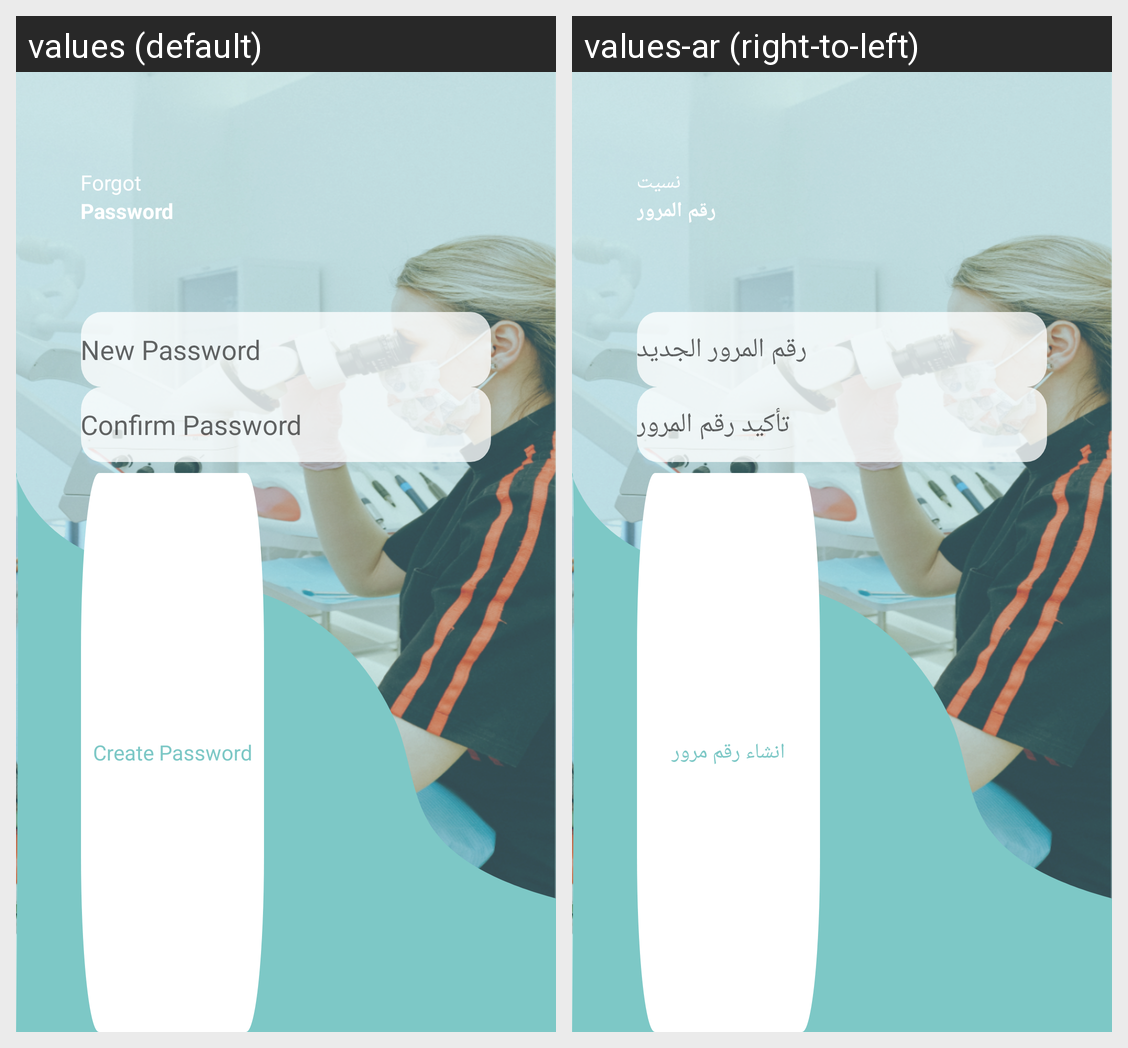

Strings drawn on this Android screen and how each of the app's shown locales translates them:
Android screen res/layout/activity_change_password.xml rendered under 2 locales, left to right: values (default), values-ar (right-to-left). Device: Nexus 5 (rendered at 1080×1920; each locale shown at half size, 540×960, under a caption strip naming it); theme AppTheme.NoActionBar.
Strings drawn on this screen, with the default value and each locale's value (text and hints the layout hard-codes, and strings that could not be matched under every locale, appear in the picture but are not listed):

create_password
  values: Create Password
  values-ar: انشاء رقم مرور

forgot
  values: Forgot
  values-ar: نسيت

password
  values: Password
  values-ar: رقم المرور

new_password
  values: New Password
  values-ar: رقم المرور الجديد

confirm_password
  values: Confirm Password
  values-ar: تأكيد رقم المرور
